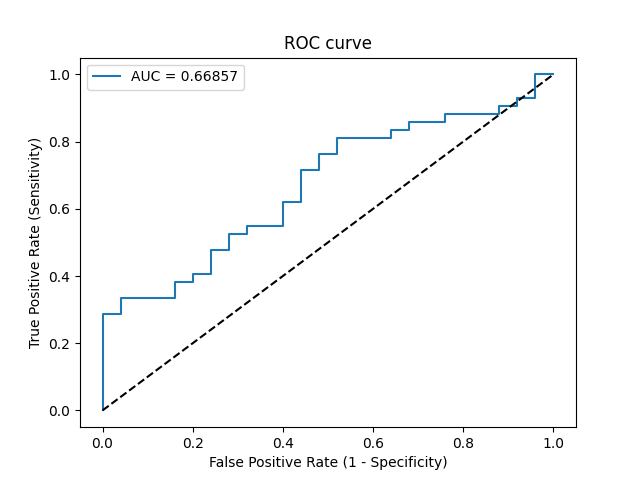

Values plotted in this chart, from the file beside it:
Threshold, Sensitivity, Specificity, NPV, PPV
inf, 0.0, 1.0, 0.3731, 0
0.9893, 0.02381, 1.0, 0.3788, 1.0
0.7613, 0.2857, 1.0, 0.4545, 1.0
0.7557, 0.2857, 0.96, 0.4444, 0.9231
0.7521, 0.3333, 0.96, 0.4615, 0.9333
0.7332, 0.3333, 0.84, 0.4286, 0.7778
0.7087, 0.381, 0.84, 0.4468, 0.8
0.7012, 0.381, 0.8, 0.4348, 0.7619
0.6784, 0.4048, 0.8, 0.4444, 0.7727
0.6749, 0.4048, 0.76, 0.4318, 0.7391
0.6126, 0.4762, 0.76, 0.4634, 0.7692
0.5886, 0.4762, 0.72, 0.45, 0.7407
0.5856, 0.5238, 0.72, 0.4737, 0.7586
0.5831, 0.5238, 0.68, 0.4595, 0.7333
0.5818, 0.5476, 0.68, 0.4722, 0.7419
0.5735, 0.5476, 0.6, 0.4412, 0.697
0.5628, 0.619, 0.6, 0.4839, 0.7222
0.5618, 0.619, 0.56, 0.4667, 0.7027
0.5495, 0.7143, 0.56, 0.5385, 0.7317
0.5483, 0.7143, 0.52, 0.52, 0.7143
0.5456, 0.7619, 0.52, 0.5652, 0.7273
0.5392, 0.7619, 0.48, 0.5455, 0.7111
0.534, 0.8095, 0.48, 0.6, 0.7234
0.5282, 0.8095, 0.36, 0.5294, 0.68
0.5281, 0.8333, 0.36, 0.5625, 0.6863
0.5258, 0.8333, 0.32, 0.5333, 0.6731
0.5242, 0.8571, 0.32, 0.5714, 0.6792
0.5177, 0.8571, 0.24, 0.5, 0.6545
0.5142, 0.881, 0.24, 0.5455, 0.6607
0.5031, 0.881, 0.12, 0.375, 0.6271
0.5006, 0.9048, 0.12, 0.4286, 0.6333
0.4979, 0.9048, 0.08, 0.3333, 0.623
0.4955, 0.9286, 0.08, 0.4, 0.629
0.4848, 0.9286, 0.04, 0.25, 0.619
0.4761, 1.0, 0.04, 1.0, 0.6364
0.4639, 1.0, 0.0, 0, 0.6269
